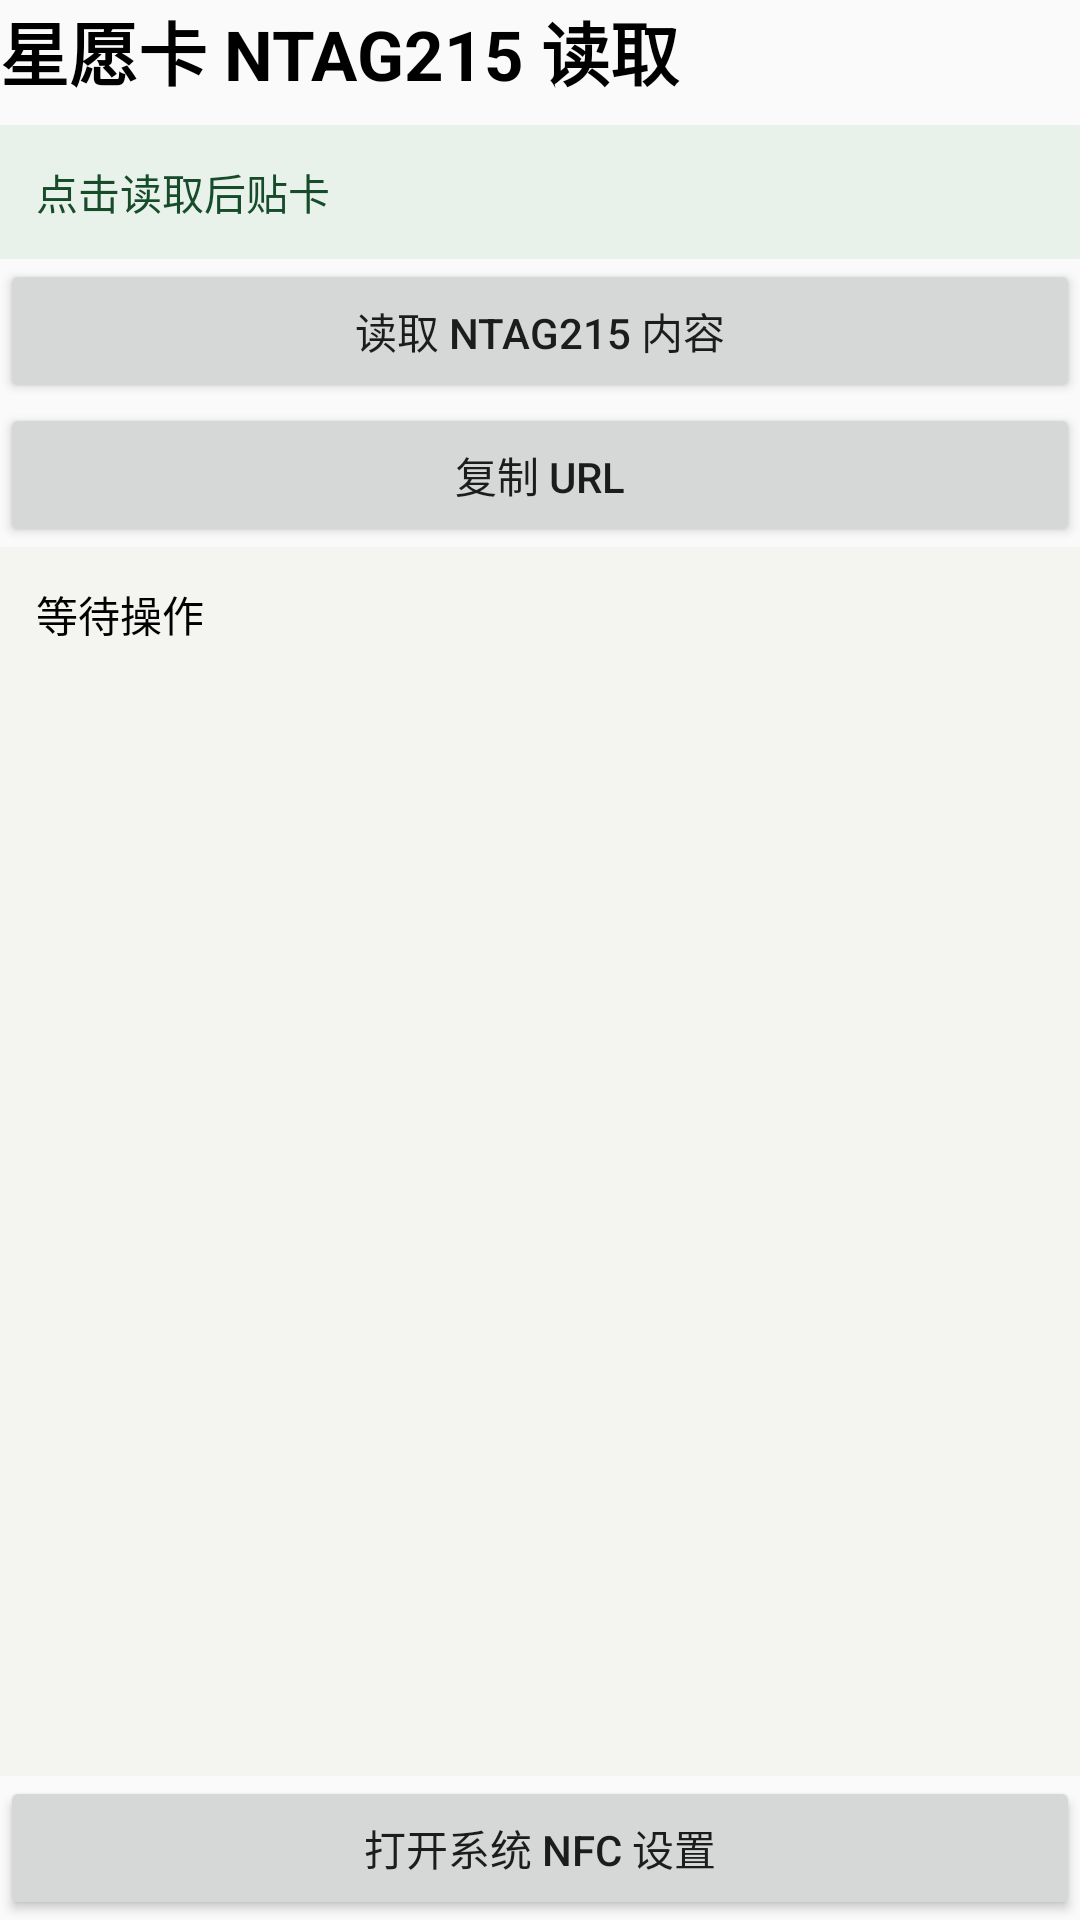

This screen was rendered from an Android layout file. Write that file and the resources it references.
<!-- AndroidManifest.xml: application theme AppTheme -->
<!-- res/layout/activity_hk_ntag215_read.xml -->
<?xml version="1.0" encoding="utf-8"?>
<LinearLayout xmlns:android="http://schemas.android.com/apk/res/android"
    android:layout_width="match_parent"
    android:layout_height="match_parent"
    android:orientation="vertical">

    <TextView
        android:layout_width="match_parent"
        android:layout_height="wrap_content"
        android:text="星愿卡 NTAG215 读取"
        android:textColor="@android:color/black"
        android:textSize="23sp"
        android:textStyle="bold" />

    <TextView
        android:id="@+id/status"
        android:layout_width="match_parent"
        android:layout_height="wrap_content"
        android:layout_marginTop="8dp"
        android:background="#E8F1EA"
        android:padding="12dp"
        android:text="点击读取后贴卡"
        android:textColor="#174C2B" />

    <Button
        android:id="@+id/read_card"
        android:layout_width="match_parent"
        android:layout_height="wrap_content"
        android:text="读取 NTAG215 内容" />

    <Button
        android:id="@+id/copy_url"
        android:layout_width="match_parent"
        android:layout_height="wrap_content"
        android:text="复制 URL" />

    <ScrollView
        android:layout_width="match_parent"
        android:layout_height="0dp"
        android:layout_weight="1"
        android:fillViewport="true">

        <TextView
            android:id="@+id/result"
            android:layout_width="match_parent"
            android:layout_height="wrap_content"
            android:background="#F4F4F1"
            android:fontFamily="monospace"
            android:padding="12dp"
            android:text="等待操作"
            android:textColor="@android:color/black"
            android:textIsSelectable="true" />
    </ScrollView>

    <Button
        android:id="@+id/open_nfc_settings"
        android:layout_width="match_parent"
        android:layout_height="wrap_content"
        android:text="打开系统 NFC 设置" />
</LinearLayout>
<!-- resources referenced by this layout -->
<resources>
  <style name="AppTheme" parent="Theme.AppCompat.Light.DarkActionBar">
          
          <item name="colorPrimary">@color/colorPrimary</item>
          <item name="colorPrimaryDark">@color/colorPrimaryDark</item>
          <item name="colorAccent">@color/colorAccent</item>
      </style>
  <color name="colorPrimary">#008577</color>
  <color name="colorPrimaryDark">#00574B</color>
  <color name="colorAccent">#D81B60</color>
</resources>
